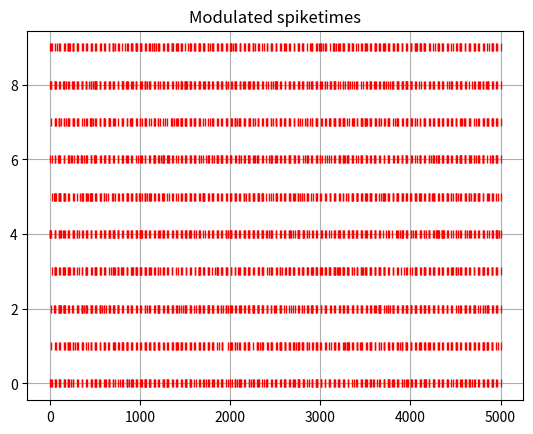

This figure's Python source:
"""
Analysis and generation of spike trains.

"""

import numpy as np

def make_oscillatory_bursts(
    T_burst, dur_burst, f_intra, f_inter, 
    max_dur=10e3, rng=None):
    """
    Make oscillatory bursting spike times with given burst period, 
    burst duration, and intra- and inter-burst firing rates.

    The inter-burst interval (IBI) and burst duration are fixed so bursts
    will occur regularly with fixed intervals.

    Parameters
    ----------

    @param      T_burst : float
                Burst period (ms)

    @param      dur_burst : float
                Burst duration (ms)

    @param      f_intra : float
                Intra-burst firing rate (Hz)

    @param      f_inter : float
                Inter-burst firing rate (Hz)

    @param      rng : numpy.Random
                Random object (optional)

    Returns
    -------

    @return     Generator object that generates spike times


    Examples
    --------

    >>> import numpy
    >>> burst_gen = make_oscillatory_bursts(3500.0, 545.0, 50.0, 5.0)
    >>> bursty_spikes = numpy.fromiter(burst_gen, float)


    EXPERIMENTAL DATA
    -----------------

[redacted]

        - T_burst = 3500 ms (f_burst = 0.286 Hz)
        - dur_burst = 545 ms
        - f_intra = 50 Hz
        - f_inter = 5 hz
    """
    if rng is None:
        rng = np.random
    # taken from example specific_network.py
    # Blend ISIs from two negexp distributions centered at intra- and
    # inter-burst firing rate, respectively
    T_intra, T_inter = 1e3/f_intra, 1e3/f_inter
    intra_ISIs = rng.exponential(T_intra, size=max(10, int(5*max_dur/T_intra)))
    inter_ISIs = rng.exponential(T_inter, size=max(10, int(5*max_dur/T_inter)))
    t = 0.0
    i_inter, i_intra = 0, 0
    while t < max_dur:
        j = t // T_burst # we are in the j-th cycle
        t0_cycle = j * T_burst
        in_burst = (t0_cycle <= t < (t0_cycle + dur_burst))
        if in_burst:
            t += intra_ISIs[i_intra]
            i_intra += 1
            yield t
        else:
            # Make sure we don't overshoot next burst period
            end_cycle = t0_cycle + T_burst 
            if t + inter_ISIs[i_inter] < (end_cycle + 0.5*dur_burst):
                t += inter_ISIs[i_inter]
                i_inter += 1
            else:
                # if ISI overshot burst period: pick time in first half of next burst
                t = end_cycle + 0.5*dur_burst*rng.uniform(0,1)
            yield t


def make_variable_bursts(
    T_burst, dur_burst, f_intra, f_inter, 
    max_dur=10e3, rng=None):
    """
    Make bursty spike train with variable inter-burst interval
    and burst duration. 

    The inter-burst interval (IBI) and burs duration are drawn
    from a negative exponential distribution so the burst rate is 
    Poisson-distributed.

    Arguments
    ---------

    @param      T_burst : float
                Burst period (ms), mean of negexp distribution

    @param      dur_burst : float
                Burst duration (ms), mean of negexp distribution

    @param      f_intra : float
                Intra-burst firing rate (Hz)

    @param      f_inter : float
                Inter-burst firing rate (Hz)

    @param      rng : numpy.Random
                Random object (optional)
    
    Returns
    -------
    
    @return     Generator object that generates spike times


    EXAMPLES
    --------

    >>> import numpy
    >>> burst_gen = make_variable_bursts(3500.0, 545.0, 50.0, 5.0)
    >>> bursty_spikes = numpy.fromiter(burst_gen, float)

    """
    if rng is None:
        rng = np.random
    # Blend ISIs from two negexp distributions centered at intra- and
    # inter-burst firing rate, respectively
    T_intra, T_inter = 1e3/f_intra, 1e3/f_inter
    
    # Pre-sample with safety margin of 5 (times faster than mean)
    max_num_burst = int(10*max_dur/T_burst)
    burst_IBIs = rng.exponential(T_burst, size=max(10, max_num_burst))
    # burst_durs = rng.exponential(dur_burst, size=max(10, max_num_burst))
    burst_durs = rng.uniform(max(5.0, dur_burst-10), dur_burst+10, size=max(10, max_num_burst))
    max_num_intra = int(10 * np.sum(burst_durs) / T_intra)
    max_num_inter = int(10 * np.sum(burst_IBIs) / T_inter)
    intra_ISIs = rng.exponential(T_intra, size=max(10, max_num_intra))
    inter_ISIs = rng.exponential(T_inter, size=max(10, max_num_inter))
    
    t_start_burst = burst_IBIs[0]
    t_end_burst = t_start_burst + burst_durs[0]

    # Indices into samples of interval distributions
    i_IBI, i_dur = 1, 1
    i_inter, i_intra = 0, 0

    in_burst = False
    t = 0.0    
    while t < max_dur:
        if t < t_start_burst:
            if in_burst and t < t_end_burst:
                # In burst: fire at f_intra
                t += intra_ISIs[i_intra]
                i_intra += 1
                yield t
            elif in_burst and t >= t_end_burst:
                # Reached end of burst: turn flag off
                in_burst = False
                i_dur += 1
                t_end_burst = t_start_burst + burst_durs[i_IBI]
                continue
            else:
                # Not in burst: fire at f_inter
                t += inter_ISIs[i_inter]
                i_inter += 1
                yield t
        elif t >= t_start_burst:
            # Transition to inside burst: turn flag on
            in_burst = True
            i_IBI += 1
            t_start_burst += burst_IBIs[i_IBI]
            continue


def generate_bursts_during(intervals, T_burst, dur_burst, f_intra, f_inter, 
                           f_background, duration, max_overshoot=0.25, rng=None):
    """
    Make spiketrain that bursts during specific intervals.
    """
    T_intra, T_inter, T_background = 1e3/f_intra, 1e3/f_inter, 1e3/f_background
    # TODO: check multiplicative properties of exponential distribution
    # normalized_ISI = rng.exponential(1.0, 
    #     size=max(10, int(2*duration/min(T_intra, T_inter, T_background))))
    i_isi = 0

    t = 0.0
    intervals_fifo = list(sorted(intervals)) + [None]
    ival = intervals_fifo.pop(0) # next or current interval
    while t < duration:
        while (ival is not None) and (t > ival[1]):
            ival = intervals_fifo.pop(0)
        if (ival is not None) and (ival[0] <= t < ival[1]):
            # we are inside bursty interval
            j = (t-ival[0]) // T_burst # we are in the j-th cycle
            t0_cycle = ival[0] + j * T_burst
            in_burst = (t0_cycle <= t < (t0_cycle + dur_burst))
            if in_burst:
                # We are intra-burst, during a bursty period
                t += rng.normal(T_intra, 0.1*T_intra)
                i_isi += 1
                yield t
            else:
                # We are inter-burst, during a bursty period
                end_cycle = t0_cycle + T_burst
                dt = T_inter * rng.exponential(T_inter)
                if t + dt < (end_cycle + max_overshoot*dur_burst):
                    t += dt
                    i_isi += 1
                else:
                    # if overshoot: randomize time inside burst period
                    t = end_cycle + max_overshoot*dur_burst*rng.uniform(0,1)
                yield t
        else:
            # We are outside bursty interval
            dt = rng.exponential(T_background)
            if (ival is not None) and (ival[0] <= t+dt < ival[1]):
                t = ival[0] + max_overshoot*dur_burst*rng.uniform(0,1)
            else:
                t += dt
                i_isi += 1
            yield t


def generate_modulated_spiketimes(
        sig_mod, Ts_mod, rate_max, rate_min, 
        dist='normal', rng=None, **kwargs):
    """
    Make modulated poisson spike train.

    The ISIs are drawn from a negative exponential distribution with mean
    equal to the modulator signal amplitude.

    @param  dist : str
            Distribution name, must be attribute of numpy.random

    @param  **kwargs
            Additional keyword arguments for numpy.random distribution function
            besides the 'loc' argument, e.g. 'scale' for normal distribution.
            WARNING: these must be values for loc=1.0 and will be scaled by
            the relative firing rate. Check scaling properties of distribution.

    Algorithm
    ---------

    Interprets the modulator signal as an amplitude-modulated sinusoid.
    The instantaneous firing rate is the slow rate + the fraction of the
    maximum amplitude reached times the difference of slow and fast rate during
    the peaks of the sinusoid. During the throughs the instantaneous firing
    rate is equal to the slow rate. I.e. the instantaneous amplitude during the
    negative peaks is discarded.

    Example
    -------


    """
    if rng is None:
        rng = np.random

    # Get distribution to sample from
    dist_func = getattr(rng, dist)

    mod_max = max(sig_mod)
    mod_min = min(sig_mod)
    mod_amp = (mod_max - mod_min) / 2.0
    mod_mid = (mod_min + mod_max) / 2.0

    Tfast = 1./rate_max * 1e3 # fast period (ms)
    Tslow = 1./rate_min * 1e3 # slow period (ms)
    Tdelta = Tfast - Tslow
    assert Tfast < Tslow

    # Pre-sample ISIs to guarantee statistical independence
    dur = len(sig_mod) * Ts_mod
    max_spikes = int(5*dur/Tfast)
    if dist == 'normal':
        kwargs['loc'] = 1.0
    if dist == 'exponential':
        kwargs['scale'] = 1.0
    ISIs_unscaled = dist_func(size=max(10, max_spikes), **kwargs)

    t = 0.0
    i = 0
    while t <= dur:
        yield t
        # fire at rate t_slow + frac_amp_pos * t_fast
        # - i.e. fire at Tslow when amp < 0
        factor = max(0, (sig_mod[int(t//Ts_mod)] - mod_mid) / mod_amp)
        Tinst = Tslow + factor*Tdelta
        t += ISIs_unscaled[i] * Tinst
        i += 1


def test_spiketime_generator(gen_func, num_spiketrains, *args, **kwargs):
    """
    Test case for generate_modulated_spiketimes()
    """
    import matplotlib.pyplot as plt
    fig, ax = plt.subplots()
    for i in range(num_spiketrains):

        generator = gen_func(*args, **kwargs)
        spiketimes = np.fromiter(generator, float)

        y_vec = np.ones_like(spiketimes) * i
        ax.plot(spiketimes, y_vec, marker='|', linestyle='', color='red', snap=True)

    ax.set_title("Modulated spiketimes")
    ax.grid(True)
    plt.show(block=False)


if __name__ == '__main__':
    T_burst, dur_burst, f_intra, f_inter = 50.0, 10.0, 150.0, 5.0
    num_spiketrains = 10
    test_spiketime_generator(make_oscillatory_bursts, num_spiketrains, 
                             T_burst, dur_burst, f_intra, f_inter, max_dur=5e3)